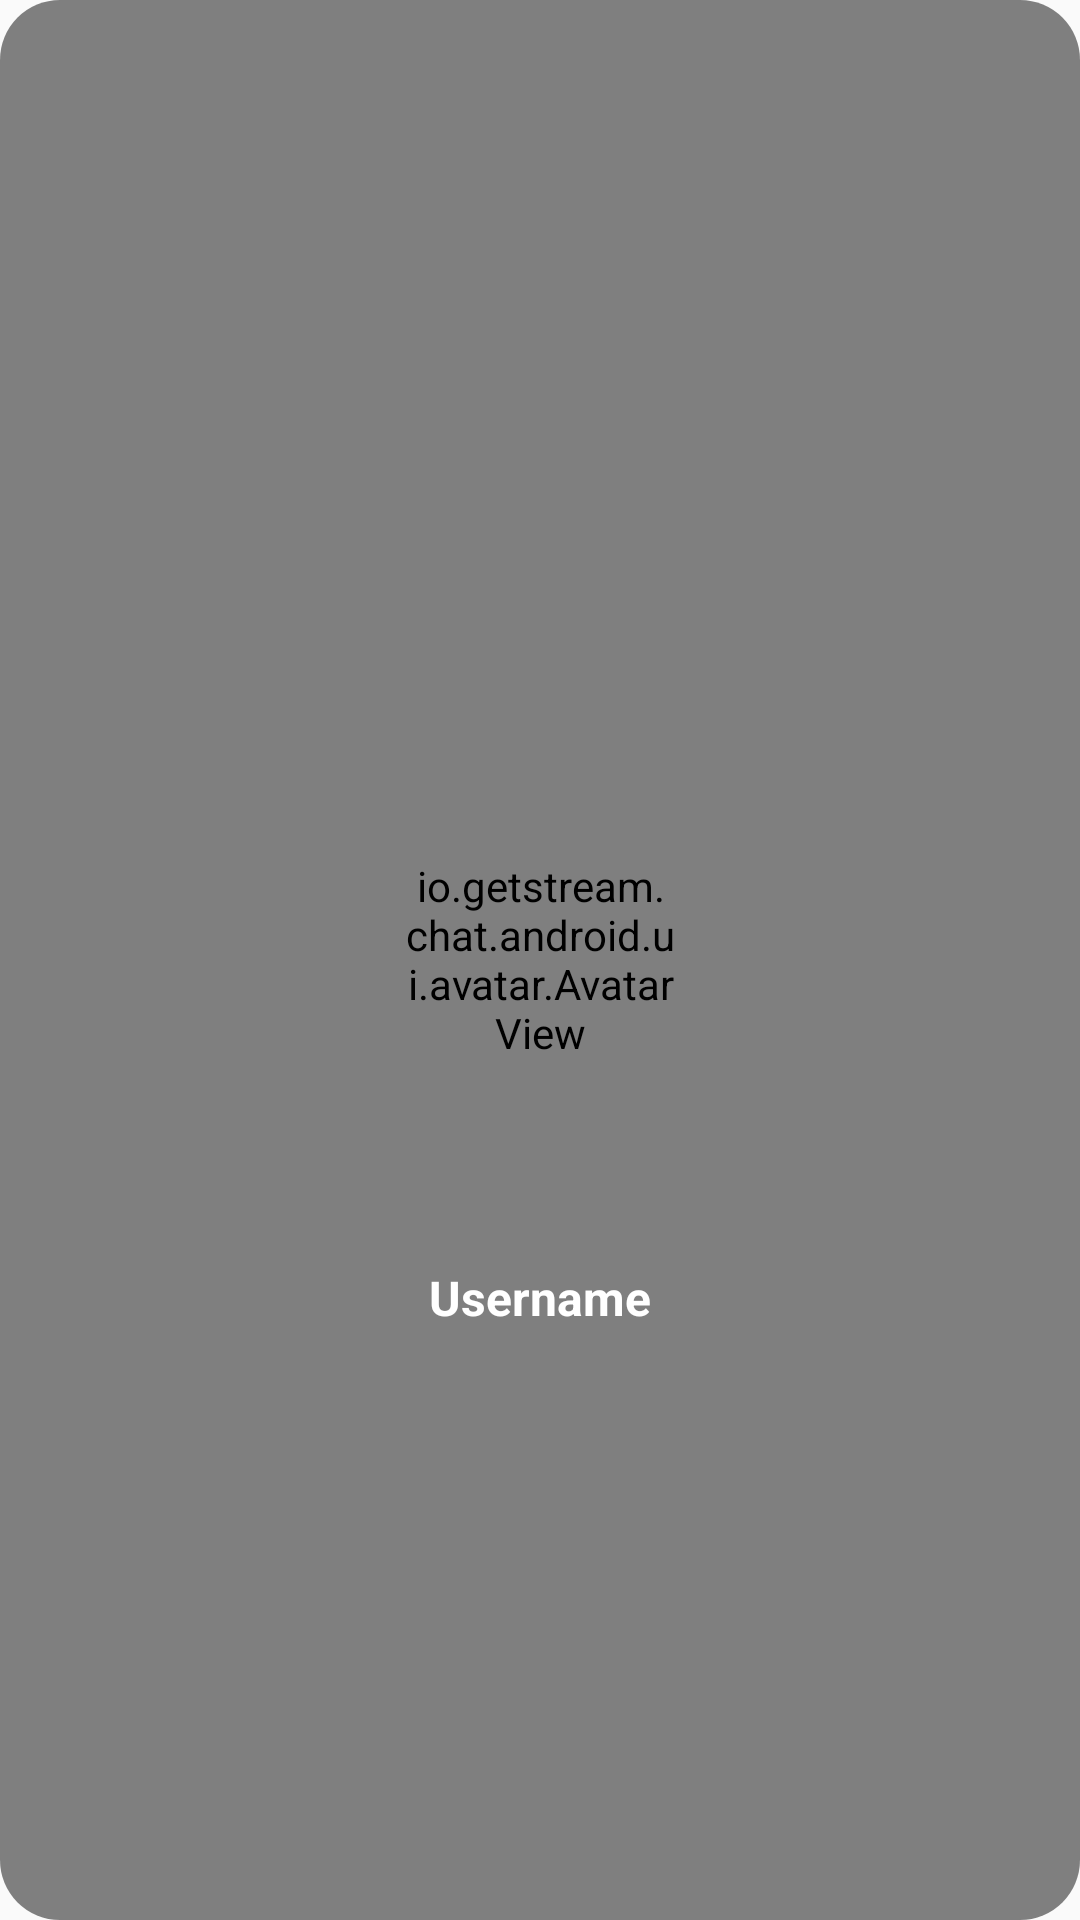

Reconstruct the res/layout file that produces this screen, plus the resources it refers to.
<!-- AndroidManifest.xml: application theme Theme.StreamChatDemo -->
<!-- res/layout/match_row_layout.xml -->
<?xml version="1.0" encoding="utf-8"?>
<androidx.constraintlayout.widget.ConstraintLayout xmlns:android="http://schemas.android.com/apk/res/android"
    xmlns:app="http://schemas.android.com/apk/res-auto"
    xmlns:tools="http://schemas.android.com/tools"
    android:id="@+id/rootLayout"
    android:layout_width="match_parent"
    android:layout_height="wrap_content"
    android:background="@drawable/btn_shape1"
    android:paddingLeft="20dp"
    android:paddingRight="20dp"
    android:paddingTop="120dp"
    android:paddingBottom="120dp">

    <io.getstream.chat.android.ui.avatar.AvatarView
        android:id="@+id/avatar_imageView"
        android:layout_width="90dp"
        android:layout_height="90dp"
        android:layout_marginTop="4dp"
        android:layout_marginBottom="5dp"
        android:src="@color/stream_ui_avatar_gradient_blue"
        app:layout_constraintBottom_toBottomOf="parent"
        app:layout_constraintEnd_toEndOf="parent"
        app:layout_constraintStart_toStartOf="parent"
        app:layout_constraintTop_toTopOf="parent"
        app:streamUiAvatarBorderWidth="0dp"
        app:streamUiAvatarOnlineIndicatorEnabled="true" />

    <TextView
        android:id="@+id/username_textView"
        android:layout_width="wrap_content"
        android:layout_height="wrap_content"
        android:layout_marginBottom="20dp"
        android:maxLength="20"
        android:text="Username"
        android:textColor="@color/white"
        android:textSize="16sp"
        android:textStyle="bold"
        app:layout_constraintBottom_toBottomOf="parent"
        app:layout_constraintEnd_toEndOf="parent"
        app:layout_constraintStart_toStartOf="parent"
        app:layout_constraintTop_toBottomOf="@+id/avatar_imageView" />

</androidx.constraintlayout.widget.ConstraintLayout>
<!-- resources referenced by this layout -->
<resources>
  <!-- drawable btn_shape1 (drawable) -->
  <?xml version="1.0" encoding="utf-8"?>
  <shape xmlns:android="http://schemas.android.com/apk/res/android"
      android:shape="rectangle">
      <corners android:radius="20dp" />
      <solid android:color="#93272727" />
  </shape>
  <style name="Theme.StreamChatDemo" parent="Theme.MaterialComponents.DayNight.NoActionBar.Bridge">
          
          <item name="colorPrimary">@color/purple_500</item>
          <item name="colorPrimaryVariant">@color/purple_700</item>
          <item name="colorOnPrimary">@color/white</item>
          
          <item name="colorSecondary">@color/teal_200</item>
          <item name="colorSecondaryVariant">@color/teal_700</item>
          <item name="colorOnSecondary">@color/black</item>
          
          <item name="android:statusBarColor" tools:targetApi="l">@color/black</item>
          
      </style>
  <!-- not gathered from this repository: default colours our renderer supplied (Android Studio template values) -->
  <color name="purple_500">#FF6200EE</color>
  <color name="purple_700">#FF3700B3</color>
  <color name="teal_200">#FF03DAC5</color>
  <color name="teal_700">#FF018786</color>
  <color name="black">#FF000000</color>
  <color name="white">#FFFFFFFF</color>
</resources>
